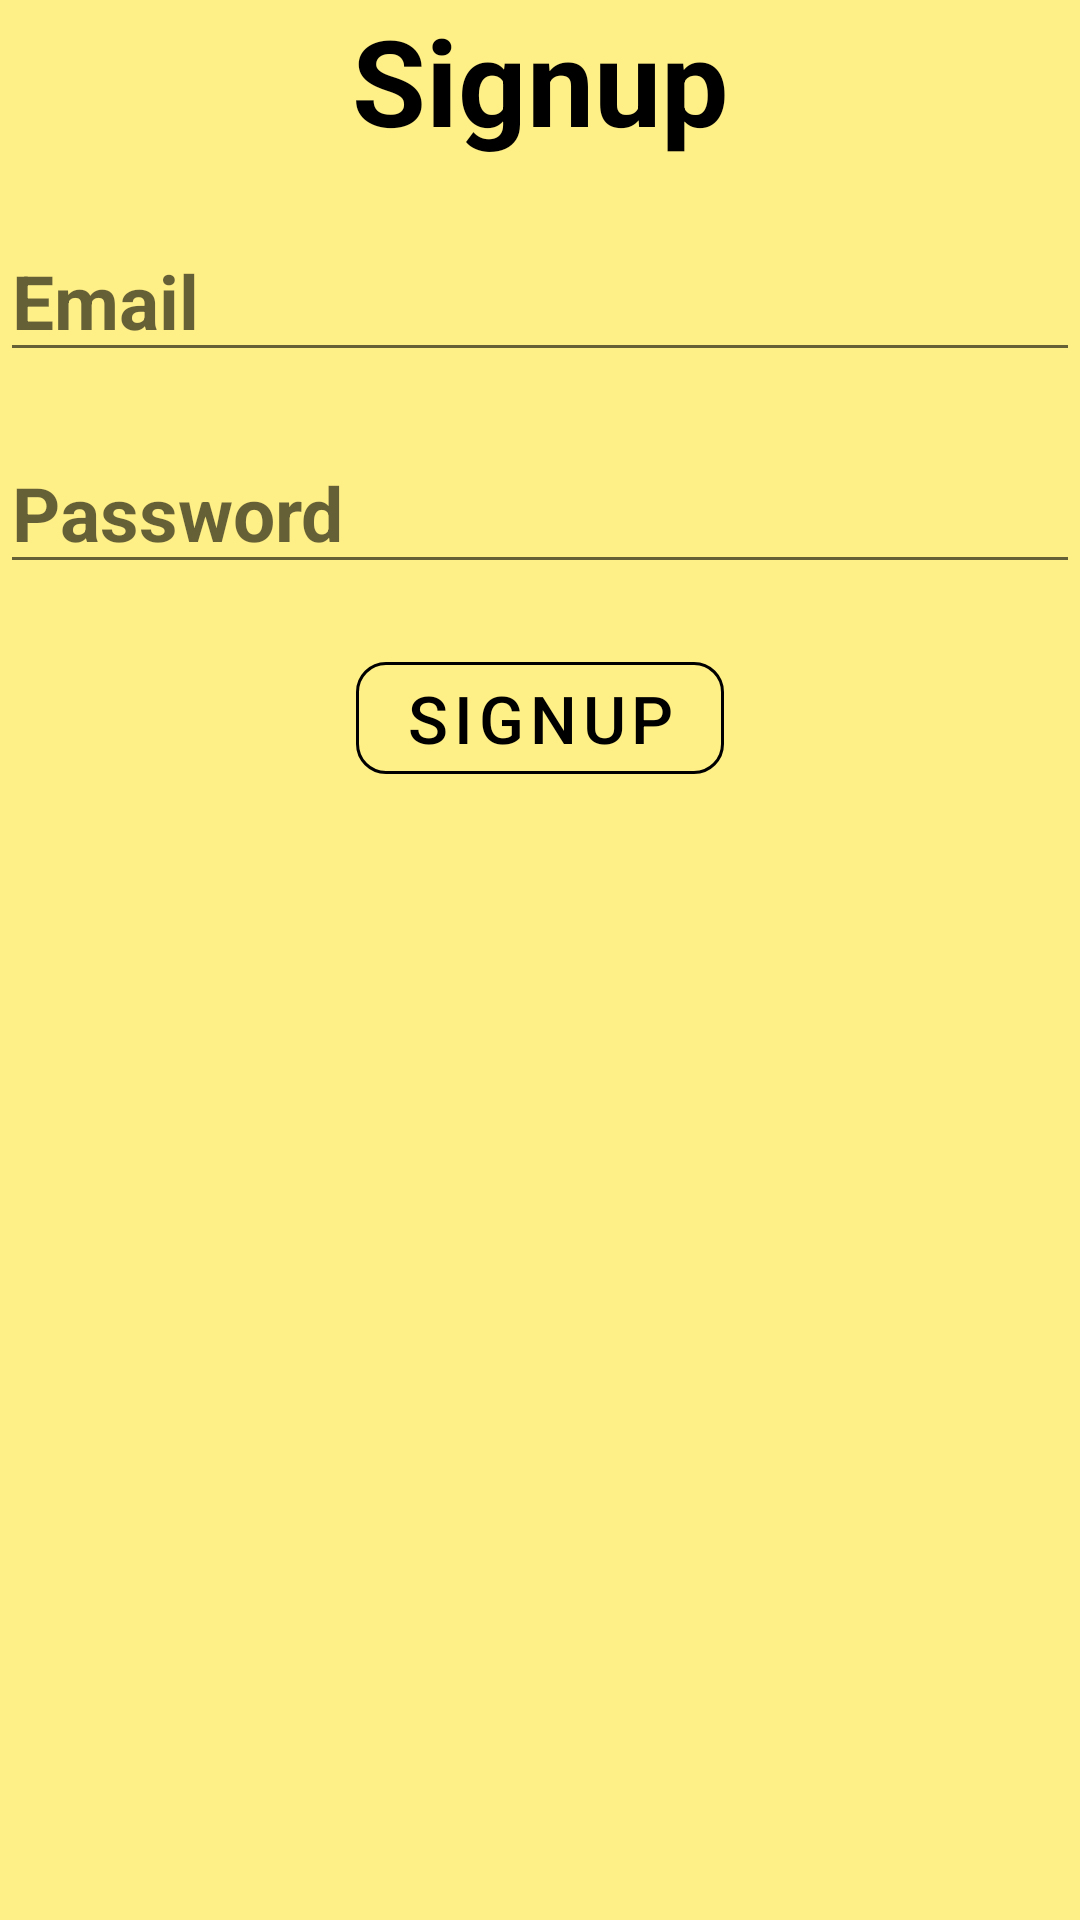

Here is an Android app screen rendered from its layout file. Give the layout XML and the strings, colors and styles it references.
<!-- AndroidManifest.xml: application theme Theme.LocationBasedNotes -->
<!-- res/layout/activity_signup.xml -->
<?xml version="1.0" encoding="utf-8"?>
<LinearLayout
    xmlns:android="http://schemas.android.com/apk/res/android"
    xmlns:app="http://schemas.android.com/apk/res-auto"
    xmlns:tools="http://schemas.android.com/tools"
    android:layout_width="match_parent"
    android:layout_height="match_parent"
    tools:context=".authenticating.SignupActivity"
    android:gravity="right"
    android:layout_margin="20dp"
    android:id="@+id/signUp_LIY_layout"
    android:background="#FFEF87"
    android:orientation="vertical">

    <TextView
        android:id="@+id/activity_main_TXT_title"
        android:layout_width="match_parent"
        android:layout_height="wrap_content"
        android:layout_centerHorizontal="true"
        android:gravity="center"
        android:text="Signup"
        android:textColor="@color/black"
        android:textSize="40dp"
        android:textStyle="bold" />
    <EditText
        android:id="@+id/signUp_EDT_email"
        android:layout_width="match_parent"
        android:layout_height="wrap_content"
        android:layout_centerHorizontal="true"
        android:inputType="textCapSentences"
        android:gravity="left"
        android:hint="Email"
        android:layout_marginTop="20dp"
        android:textColor="@color/black"
        android:textSize="25dp"
        android:textStyle="bold" />

        <EditText
            android:id="@+id/signUp_EDT_password"
            android:layout_width="match_parent"
            android:layout_height="wrap_content"
            android:layout_centerHorizontal="true"
            android:gravity="left"
            android:hint="Password"
            android:inputType="textCapSentences|textPassword"
            android:layout_marginTop="20dp"
            android:textColor="@color/black"
            android:textSize="25dp"
            android:textStyle="bold" />
        <com.google.android.material.button.MaterialButton
            android:id="@+id/signUp_BTN_signUp"
            style="@style/Widget.MaterialComponents.Button.OutlinedButton"
            android:layout_width="wrap_content"
            android:layout_height="wrap_content"
            android:layout_gravity="center"
            android:text="Signup"
            android:textColor="@color/black"
            android:textSize="22dp"
            app:cornerRadius="10dp"
            android:layout_marginTop="20dp"
            app:strokeColor="@color/black" />


    </LinearLayout>
<!-- resources referenced by this layout -->
<resources>
  <color name="black">#FF000000</color>
  <style name="Theme.LocationBasedNotes" parent="Theme.MaterialComponents.DayNight.DarkActionBar">
          
          <item name="colorPrimary">@color/black</item>
          <item name="colorPrimaryVariant">@color/gray</item>
          <item name="colorOnPrimary">@color/white</item>
          
          <item name="colorSecondary">@color/teal_200</item>
          <item name="colorSecondaryVariant">@color/teal_700</item>
          <item name="colorOnSecondary">@color/black</item>
          
          <item name="android:statusBarColor" tools:targetApi="l">?attr/colorPrimaryVariant</item>
          
      </style>
  <color name="gray">#BABABA</color>
  <color name="white">#FFFFFFFF</color>
  <color name="teal_200">#FF03DAC5</color>
  <color name="teal_700">#FF018786</color>
</resources>
